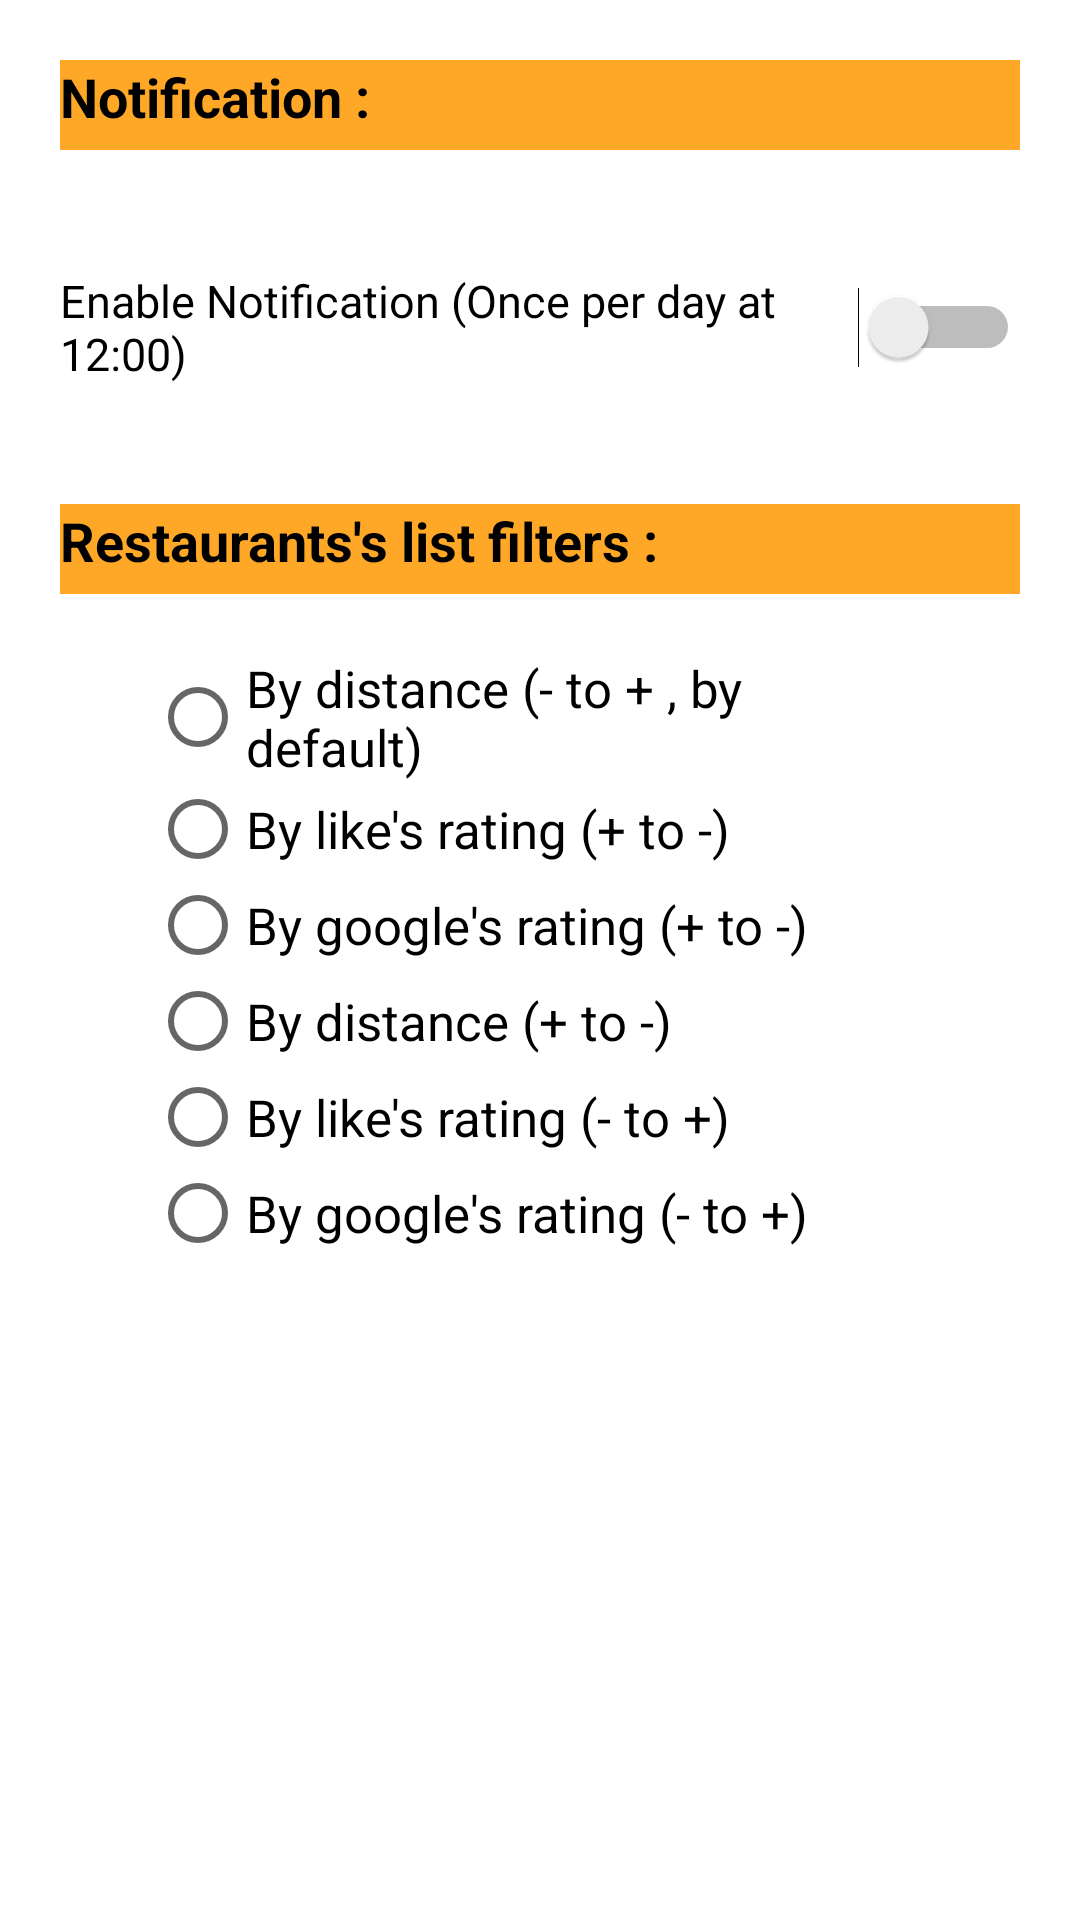

Write the Android layout XML for this screen, with the resource values it uses.
<!-- AndroidManifest.xml: application theme AppTheme -->
<!-- res/layout/settings.xml -->
<?xml version="1.0" encoding="utf-8"?>
<LinearLayout
    xmlns:android="http://schemas.android.com/apk/res/android" android:layout_width="match_parent"
    android:layout_height="match_parent"
    android:background="@color/colorWhite"
    android:orientation="vertical">

    <TextView
        android:layout_width="match_parent"
        android:layout_height="30dip"
        android:layout_margin="20dip"
        android:text="@string/notification_label"
        android:background="@color/colorPrimary"
        android:textStyle="bold"
        android:textColor="@color/colorBlack"
        android:textSize="18sp"/>

    <Switch
        android:id="@+id/switch_enable_notification"
        android:layout_width="match_parent"
        android:layout_height="wrap_content"
        android:layout_margin="20dip"
        android:text="@string/enable_notification"
        android:textSize="15sp"/>

    <TextView
        android:layout_width="match_parent"
        android:layout_height="30dip"
        android:layout_margin="20dip"
        android:text="@string/filter_list_label"
        android:background="@color/colorPrimary"
        android:textStyle="bold"
        android:textColor="@color/colorBlack"
        android:textSize="18sp"/>


        <RadioGroup
            android:id="@+id/filter_choice"
            android:layout_width="match_parent"
            android:layout_height="match_parent"
            android:layout_marginStart="50dip"
            android:layout_marginEnd="50dip">

            <RadioButton
                android:id="@+id/filter_1"
                android:layout_width="match_parent"
                android:layout_height="wrap_content"
                android:text="@string/by_distance_less"
                android:textSize="17sp"/>

            <RadioButton
                android:id="@+id/filter_2"
                android:layout_width="match_parent"
                android:layout_height="wrap_content"
                android:text="@string/by_like_more"
                android:textSize="17sp"/>

            <RadioButton
                android:id="@+id/filter_3"
                android:layout_width="match_parent"
                android:layout_height="wrap_content"
                android:text="@string/by_google_rating_more"
                android:textSize="17sp"/>

            <RadioButton
                android:id="@+id/filter_4"
                android:layout_width="match_parent"
                android:layout_height="wrap_content"
                android:text="@string/by_distance_more"
                android:textSize="17sp"/>

            <RadioButton
                android:id="@+id/filter_5"
                android:layout_width="match_parent"
                android:layout_height="wrap_content"
                android:text="@string/by_like_less"
                android:textSize="17sp"/>

            <RadioButton
                android:id="@+id/filter_6"
                android:layout_width="match_parent"
                android:layout_height="wrap_content"
                android:text="@string/by_google_rating_less"
                android:textSize="17sp"/>

        </RadioGroup>

</LinearLayout>
<!-- resources referenced by this layout -->
<resources>
  <color name="colorBlack">#000000</color>
  <color name="colorPrimary">#FFA726</color>
  <color name="colorWhite">#FFFFFF</color>
  <string name="by_distance_less">By distance (- to + , by default)</string>
  <string name="by_distance_more">By distance (+ to -)</string>
  <string name="by_google_rating_less">By google\'s rating (- to +)</string>
  <string name="by_google_rating_more">By google\'s rating (+ to -)</string>
  <string name="by_like_less">By like\'s rating (- to +)</string>
  <string name="by_like_more">By like\'s rating (+ to -)</string>
  <string name="enable_notification">Enable Notification (Once per day at 12:00)</string>
  <string name="filter_list_label">Restaurants\'s list filters :</string>
  <string name="notification_label">Notification :</string>
  <style name="AppTheme" parent="Theme.AppCompat.DayNight.NoActionBar">
          
          <item name="colorPrimary">@color/colorPrimary</item>
          <item name="colorPrimaryDark">@color/colorPrimaryDark</item>
          <item name="colorAccent">@color/colorAccent</item>
      </style>
  <color name="colorPrimaryDark">#C77800</color>
  <color name="colorAccent">#66BB6A</color>
</resources>
